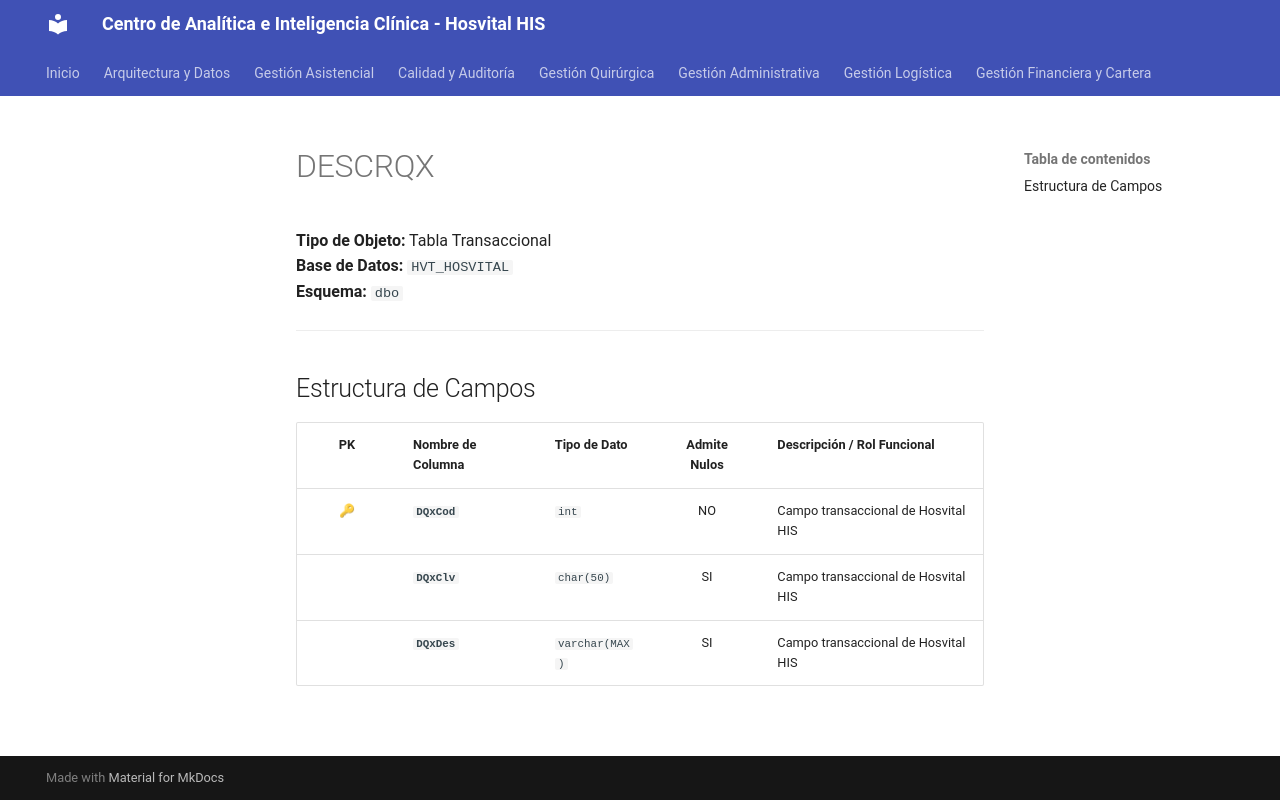

repository: SoporteSaludtech/superset-docs · page: diccionario-general/DESCRQX/index.html · generator: mkdocs

# DESCRQX

**Tipo de Objeto:** Tabla Transaccional  
**Base de Datos:** `HVT_HOSVITAL`  
**Esquema:** `dbo`

---

## Estructura de Campos

| PK | Nombre de Columna | Tipo de Dato | Admite Nulos | Descripción / Rol Funcional |
| :-: | :--- | :--- | :-: | :--- |
| 🔑 | **`DQxCod`** | `int` | NO | Campo transaccional de Hosvital HIS |
|  | **`DQxClv`** | `char(50)` | SI | Campo transaccional de Hosvital HIS |
|  | **`DQxDes`** | `varchar(MAX)` | SI | Campo transaccional de Hosvital HIS |
